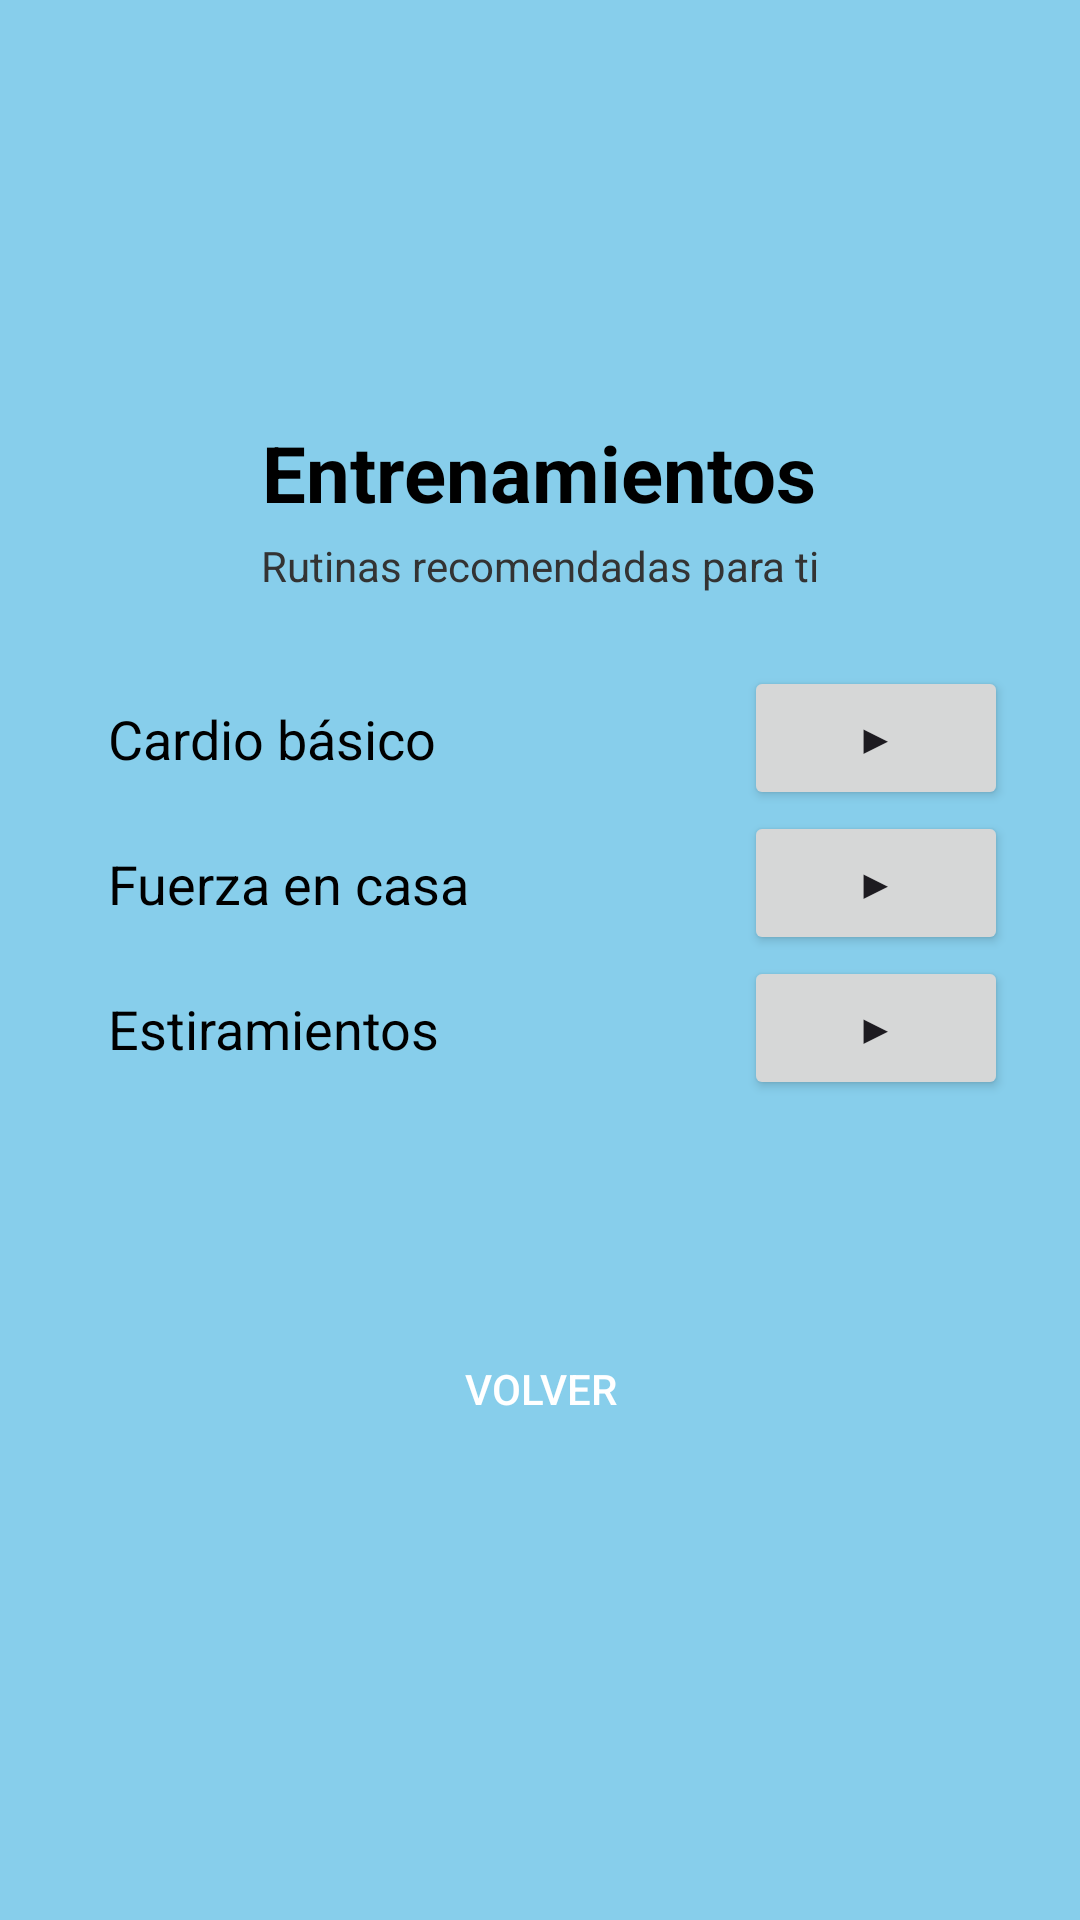

Reconstruct the res/layout file that produces this screen, plus the resources it refers to.
<!-- AndroidManifest.xml: application theme Theme.BuildYourBD -->
<!-- res/layout/activity_entrenamientos.xml -->
<ScrollView xmlns:android="http://schemas.android.com/apk/res/android"
    android:layout_width="match_parent"
    android:layout_height="match_parent"
    android:background="#87CEEB">

    <LinearLayout
        android:layout_width="match_parent"
        android:layout_height="wrap_content"
        android:orientation="vertical"
        android:padding="24dp"
        android:gravity="center_horizontal">

        
        <ImageView
            android:layout_width="100dp"
            android:layout_height="100dp"
            android:contentDescription="Icono entrenamiento"
            android:layout_marginBottom="16dp" />

        
        <TextView
            android:layout_width="wrap_content"
            android:layout_height="wrap_content"
            android:text="Entrenamientos"
            android:textSize="26sp"
            android:textStyle="bold"
            android:textColor="#000000"
            android:paddingBottom="4dp" />

        
        <TextView
            android:layout_width="wrap_content"
            android:layout_height="wrap_content"
            android:text="Rutinas recomendadas para ti"
            android:textSize="14sp"
            android:textColor="#333333"
            android:paddingBottom="24dp" />

        
        <LinearLayout
            android:layout_width="match_parent"
            android:layout_height="wrap_content"
            android:orientation="horizontal"
            android:gravity="center_vertical">

            <TextView
                android:id="@+id/textCardio"
                android:layout_width="0dp"
                android:layout_weight="1"
                android:layout_height="wrap_content"
                android:text="Cardio básico"
                android:textSize="18sp"
                android:textColor="#000000"
                android:padding="12dp" />

            <Button
                android:id="@+id/btnDesplegarCardio"
                android:layout_width="wrap_content"
                android:layout_height="wrap_content"
                android:text="▶" />
        </LinearLayout>

        <LinearLayout
            android:id="@+id/contenedorCardio"
            android:layout_width="match_parent"
            android:visibility="gone"
            android:orientation="vertical"
            android:padding="12dp"
            android:layout_height="200dp">

            <WebView
                android:id="@+id/webViewCardio"
                android:layout_width="match_parent"
                android:layout_height="200dp"/>

            <Button
                android:id="@+id/btnCompletarCardio"
                android:layout_width="match_parent"
                android:layout_height="wrap_content"
                android:text="Marcar como completado"/>
        </LinearLayout>

        
        <LinearLayout
            android:layout_width="match_parent"
            android:layout_height="wrap_content"
            android:orientation="horizontal"
            android:gravity="center_vertical">

            <TextView
                android:id="@+id/textFuerza"
                android:layout_width="0dp"
                android:layout_weight="1"
                android:layout_height="wrap_content"
                android:text="Fuerza en casa"
                android:textSize="18sp"
                android:textColor="#000000"
                android:padding="12dp" />

            <Button
                android:id="@+id/btnDesplegarFuerza"
                android:layout_width="wrap_content"
                android:layout_height="wrap_content"
                android:text="▶" />
        </LinearLayout>

        <LinearLayout
            android:id="@+id/contenedorFuerza"
            android:layout_width="match_parent"
            android:visibility="gone"
            android:orientation="vertical"
            android:padding="12dp"
            android:layout_height="200dp">

            <WebView
                android:id="@+id/webViewFuerza"
                android:layout_width="match_parent"
                android:layout_height="200dp"/>

            <Button
                android:id="@+id/btnCompletarFuerza"
                android:layout_width="match_parent"
                android:layout_height="wrap_content"
                android:text="Marcar como completado"/>
        </LinearLayout>

        
        <LinearLayout
            android:layout_width="match_parent"
            android:layout_height="wrap_content"
            android:orientation="horizontal"
            android:gravity="center_vertical">

            <TextView
                android:id="@+id/textEstiramientos"
                android:layout_width="0dp"
                android:layout_weight="1"
                android:layout_height="wrap_content"
                android:text="Estiramientos"
                android:textSize="18sp"
                android:textColor="#000000"
                android:padding="12dp" />

            <Button
                android:id="@+id/btnDesplegarEstiramientos"
                android:layout_width="wrap_content"
                android:layout_height="wrap_content"
                android:text="▶" />
        </LinearLayout>

        <LinearLayout
            android:id="@+id/contenedorEstiramientos"
            android:layout_width="match_parent"
            android:visibility="gone"
            android:orientation="vertical"
            android:padding="12dp"
            android:layout_height="200dp">

            <WebView
                android:id="@+id/webViewEstiramientos"
                android:layout_width="match_parent"
                android:layout_height="200dp"/>

            <Button
                android:id="@+id/btnCompletarEstiramientos"
                android:layout_width="match_parent"
                android:layout_height="wrap_content"
                android:text="Marcar como completado"/>
        </LinearLayout>

        
        <ProgressBar
            android:id="@+id/progressBar"
            android:layout_width="match_parent"
            android:layout_height="wrap_content"
            android:progress="66"
            android:max="100"
            android:progressTint="#1976D2"
            android:layout_marginBottom="24dp" />

        
        <Button
            android:id="@+id/btnBack"
            android:layout_width="match_parent"
            android:layout_height="wrap_content"
            android:text="Volver"
            android:textColor="#FFFFFF"
            android:padding="12dp"
            android:background="@drawable/rounded_button" />
    </LinearLayout>
</ScrollView>
<!-- resources referenced by this layout -->
<resources>
  <style name="Theme.BuildYourBD" parent="Base.Theme.BuildYourBD" />
  <style name="Base.Theme.BuildYourBD" parent="Theme.Material3.DayNight.NoActionBar">
          
          
      </style>
</resources>
